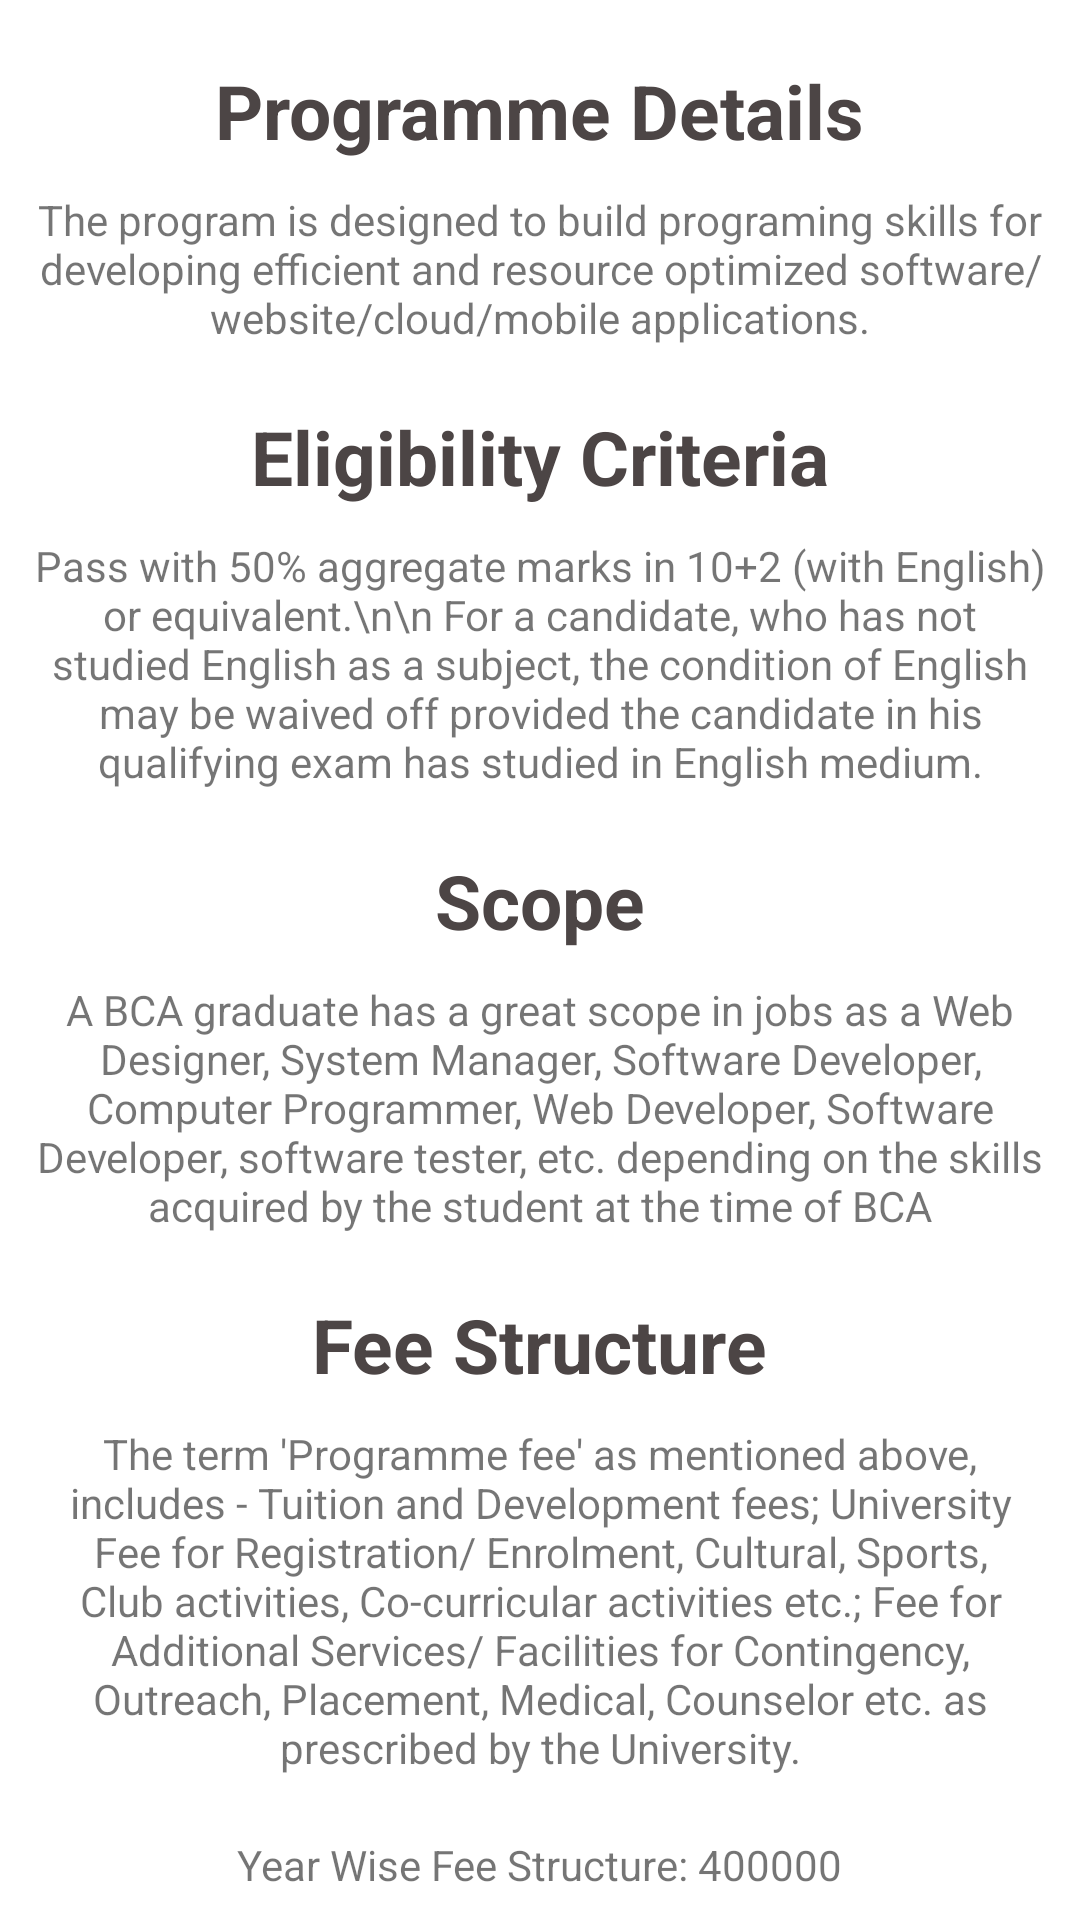

Reconstruct the res/layout file that produces this screen, plus the resources it refers to.
<!-- AndroidManifest.xml: application theme Theme.MBSConnects.NoActionBar -->
<!-- res/layout/fragment_bca_about_course.xml -->
<?xml version="1.0" encoding="utf-8"?>
<ScrollView xmlns:android="http://schemas.android.com/apk/res/android"
    xmlns:tools="http://schemas.android.com/tools"
    android:layout_width="match_parent"
    android:layout_height="match_parent"
    android:scrollbarSize="0dp"
    tools:context=".courses.bca_about_course">

    
   <LinearLayout
       android:paddingLeft="10dp"
       android:paddingRight="10dp"
       android:layout_marginTop="20dp"
       android:layout_width="match_parent"
       android:layout_height="match_parent"
       android:orientation="vertical"
       >

       <TextView
           android:layout_width="wrap_content"
           android:layout_height="wrap_content"
           android:text="Programme Details"
           android:textSize="25sp"
           android:textColor="@color/text_Color"
           android:textStyle="bold"
           android:textAlignment="center"
           android:layout_gravity="center"
           ></TextView>


       <TextView
           android:layout_marginTop="10dp"
           android:textAlignment="center"
           android:layout_width="wrap_content"
           android:layout_height="wrap_content"
           android:text="The program is designed to build programing skills for developing efficient and resource optimized
software/website/cloud/mobile applications."
           ></TextView>


       <TextView
           android:layout_marginTop="20dp"
           android:layout_width="wrap_content"
           android:layout_height="wrap_content"
           android:text="Eligibility Criteria"
           android:textSize="25sp"
           android:textColor="@color/text_Color"
           android:textStyle="bold"
           android:textAlignment="center"
           android:layout_gravity="center"
           ></TextView>

       <TextView
           android:text="Pass with 50% aggregate marks in 10+2 (with English) or equivalent.\n\n
For a candidate, who has not studied English as a subject, the condition of English may be waived off
provided the candidate in his qualifying exam has studied in English medium."
           android:layout_marginTop="10dp"
           android:textAlignment="center"
           android:layout_width="wrap_content"
           android:layout_height="wrap_content">

       </TextView>

       <TextView
       android:layout_marginTop="20dp"
       android:layout_width="wrap_content"
       android:layout_height="wrap_content"
       android:text="Scope"
       android:textSize="25sp"
       android:textColor="@color/text_Color"
       android:textStyle="bold"
       android:textAlignment="center"
       android:layout_gravity="center"
       ></TextView>


       <TextView
         android:text="A BCA graduate has a great scope in jobs as a Web Designer, System Manager, Software Developer, Computer Programmer, Web Developer, Software Developer, software tester, etc. depending on the skills acquired by the student at the time of BCA"
           android:layout_marginTop="10dp"
           android:textAlignment="center"
           android:layout_width="wrap_content"
           android:layout_height="wrap_content">

       </TextView>

       <TextView
           android:layout_marginTop="20dp"
           android:layout_width="wrap_content"
           android:layout_height="wrap_content"
           android:text="Fee Structure"
           android:textSize="25sp"
           android:textColor="@color/text_Color"
           android:textStyle="bold"
           android:textAlignment="center"
           android:layout_gravity="center"
           ></TextView>

       <TextView
           android:layout_marginTop="10dp"
           android:text="The term 'Programme fee' as mentioned above, includes - Tuition and Development fees; University Fee
for Registration/ Enrolment, Cultural, Sports, Club activities, Co-curricular activities etc.; Fee for
Additional Services/ Facilities for Contingency, Outreach, Placement, Medical, Counselor etc. as
prescribed by the University."
           android:textAlignment="center"
           android:layout_width="wrap_content"
           android:layout_height="wrap_content">
       </TextView>



       <LinearLayout
           android:layout_marginBottom="20dp"
          android:layout_marginTop="10dp"
           android:layout_width="wrap_content"
           android:layout_height="wrap_content"
           android:orientation="horizontal"
           android:layout_gravity="center"
           >
       <TextView
           android:text="Year Wise Fee Structure: "
           android:layout_marginTop="10dp"
           android:textAlignment="center"
           android:layout_width="wrap_content"
           android:layout_height="wrap_content">
       </TextView>

           <TextView
               android:id="@+id/bca_year_fee"
               android:text="400000"
               android:layout_marginTop="10dp"
               android:textAlignment="center"
               android:layout_width="wrap_content"
               android:layout_height="wrap_content"></TextView>

       </LinearLayout>


   </LinearLayout>

</ScrollView>
<!-- resources referenced by this layout -->
<resources>
  <color name="text_Color">#4C4545</color>
  <style name="Theme.MBSConnects.NoActionBar" parent="Theme.MaterialComponents.DayNight.NoActionBar">
          
          <item name="colorPrimary">@color/purple_500</item>
          <item name="colorPrimaryVariant">@color/white</item>
          <item name="colorOnPrimary">@color/white</item>
          
          <item name="colorSecondary">@color/teal_200</item>
          <item name="colorSecondaryVariant">@color/teal_700</item>
          <item name="colorOnSecondary">@color/black</item>
          
          <item name="android:windowTranslucentStatus">true</item>
          <item name="android:statusBarColor" tools:targetApi="l">?attr/colorPrimaryVariant</item>
          
  
      </style>
  <color name="purple_500">#FF6200EE</color>
  <color name="white">#FFFFFFFF</color>
  <color name="teal_200">#FF03DAC5</color>
  <color name="teal_700">#FF018786</color>
  <color name="black">#FF000000</color>
</resources>
